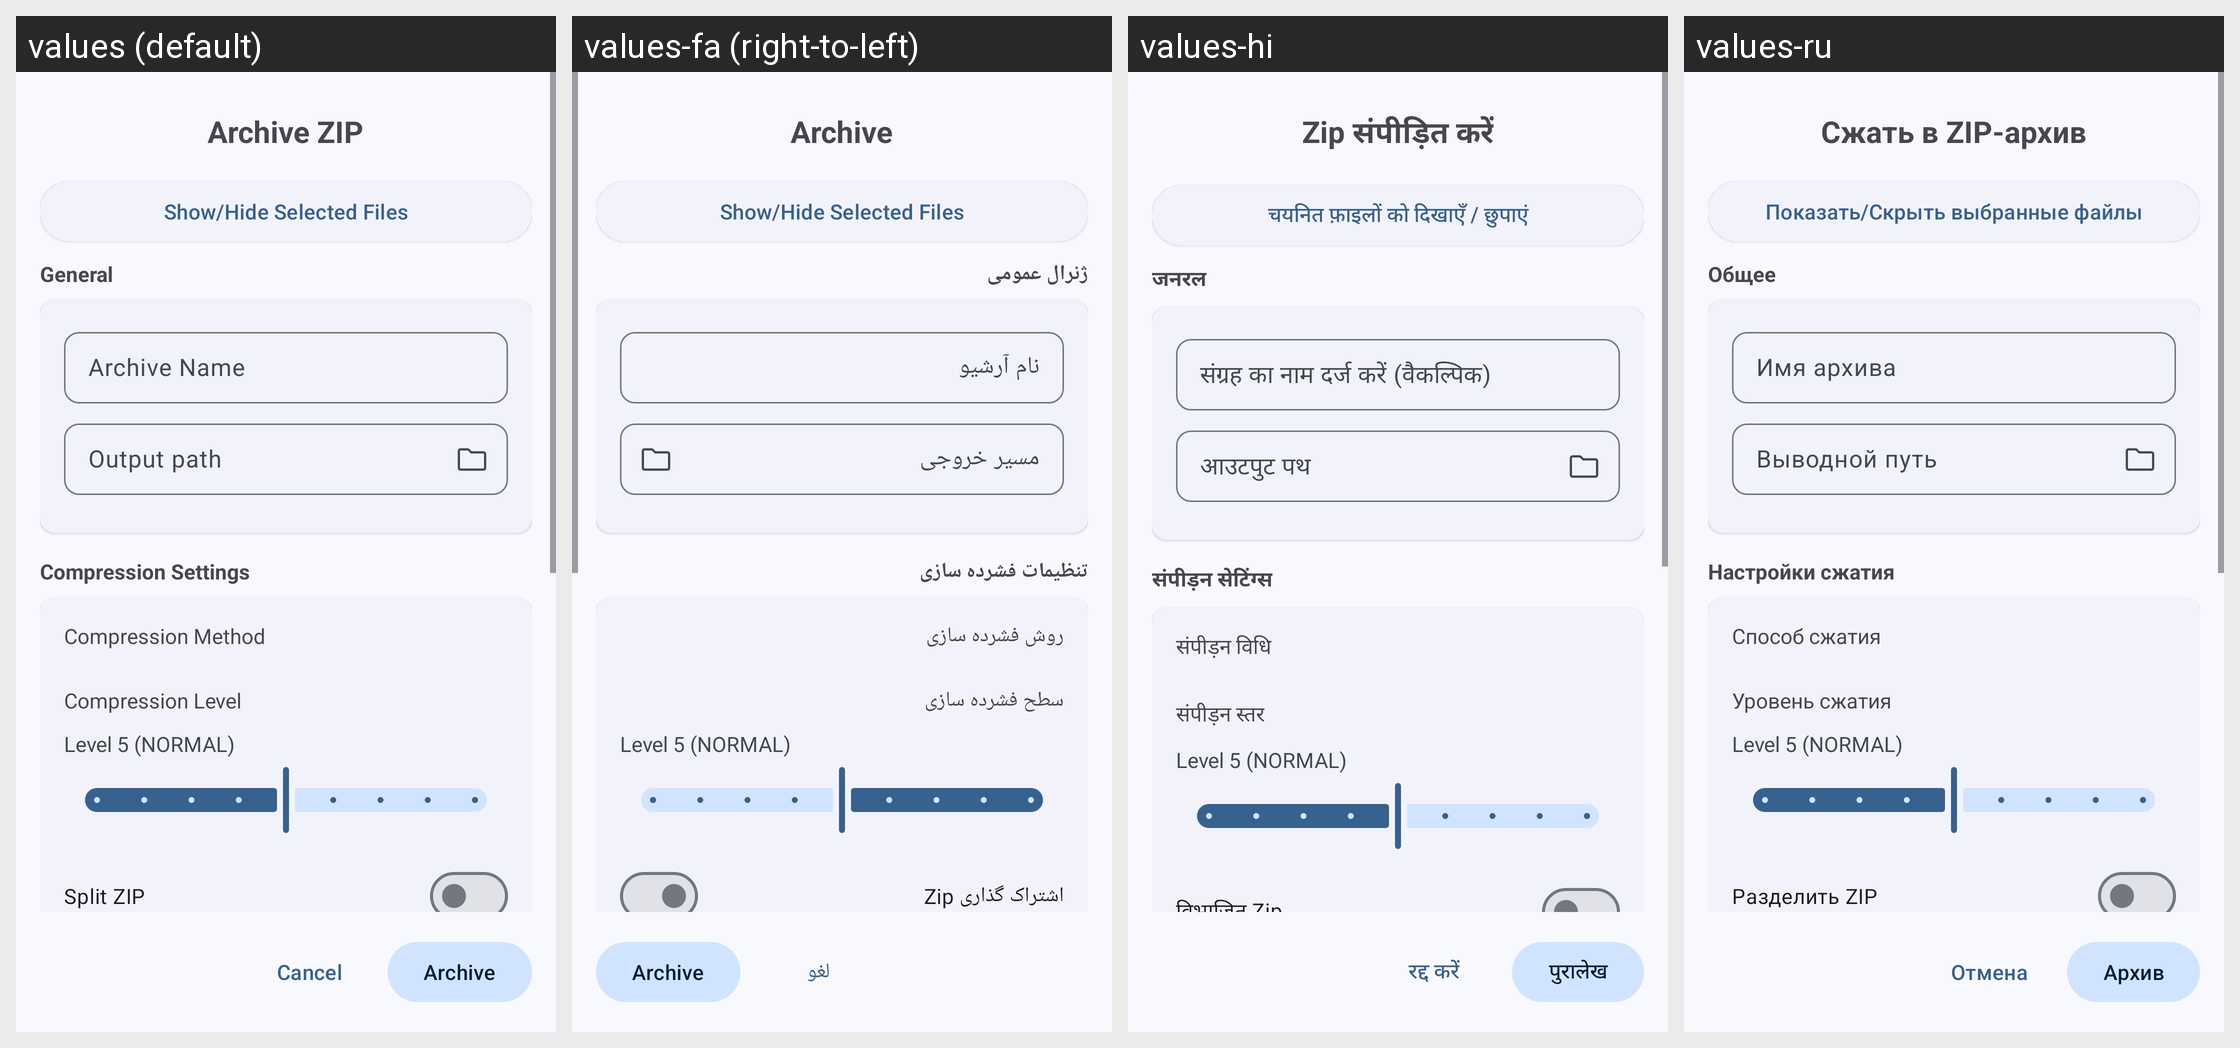

Translations of the strings shown on this Android screen, per locale in the grid:
Android screen res/layout/zip_option_dialog.xml rendered under 4 locales, left to right: values (default), values-fa (right-to-left), values-hi, values-ru. Device: Nexus 5 (rendered at 1080×1920; each locale shown at half size, 540×960, under a caption strip naming it); theme AppTheme.
Other locales in the repository, not shown: values-ar, values-bg, values-de, values-en-rUS, values-es, values-fr, values-id, values-in, values-it, values-kab, values-ko, values-ml, values-nb-rNO, values-pl, values-pt, values-pt-rBR, values-ta, values-tr, values-uk, values-vi, values-zh-rCN, values-zh-rTW.
Strings drawn on this screen, with the default value and each locale's value (text and hints the layout hard-codes, and strings that could not be matched under every locale, appear in the picture but are not listed):

create_zip
  values: Archive ZIP
  values-fa: Archive
  values-hi: Zip संपीड़ित करें
  values-ru: Сжать в ZIP-архив

show_hide_selected_files
  values: Show/Hide Selected Files
  values-fa: Show/Hide Selected Files
  values-hi: चयनित फ़ाइलों को दिखाएँ / छुपाएं
  values-ru: Показать/Скрыть выбранные файлы

destination
  values: General
  values-fa: ژنرال عمومی
  values-hi: जनरल
  values-ru: Общее

enter_name_of_archive_optional
  values: Archive Name
  values-fa: نام آرشیو
  values-hi: संग्रह का नाम दर्ज करें (वैकल्पिक)
  values-ru: Имя архива

output_path
  values: Output path
  values-fa: مسیر خروجی
  values-hi: आउटपुट पथ
  values-ru: Выводной путь

compression_settings
  values: Compression Settings
  values-fa: تنظیمات فشرده سازی
  values-hi: संपीड़न सेटिंग्स
  values-ru: Настройки сжатия

compression_method
  values: Compression Method
  values-fa: روش فشرده سازی
  values-hi: संपीड़न विधि
  values-ru: Способ сжатия

compression_level
  values: Compression Level
  values-fa: سطح فشرده سازی
  values-hi: संपीड़न स्तर
  values-ru: Уровень сжатия

split_zip
  values: Split ZIP
  values-fa: اشتراک گذاری Zip
  values-hi: विभाजित Zip
  values-ru: Разделить ZIP

cancel
  values: Cancel
  values-fa: لغو
  values-hi: रद्द करें
  values-ru: Отмена

archive
  values: Archive
  values-fa: Archive
  values-hi: पुरालेख
  values-ru: Архив
